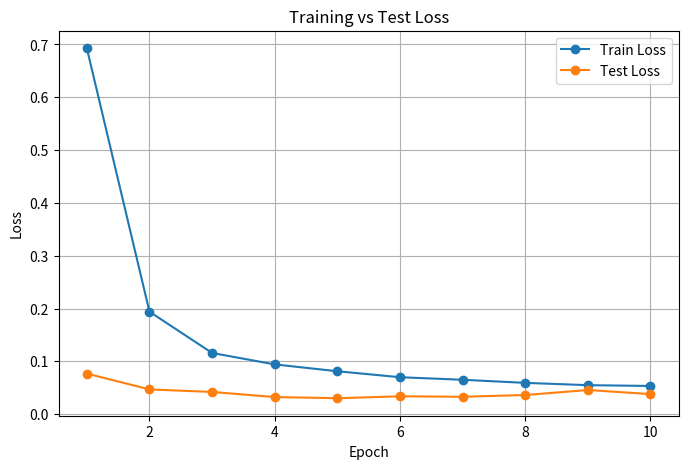
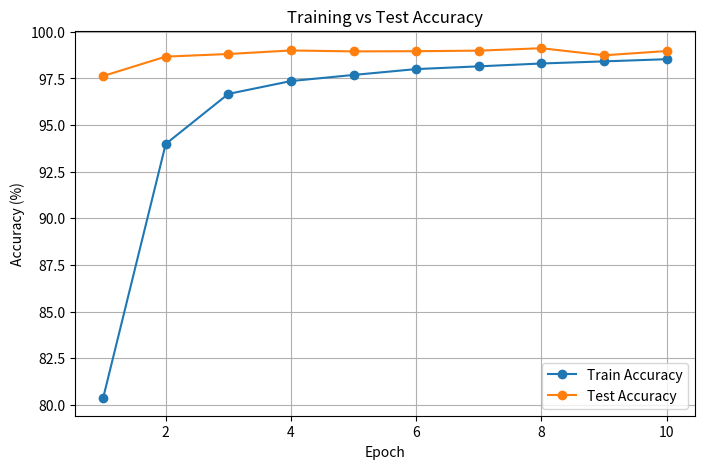

Here is the Python script that generated these plots, in order:
import matplotlib.pyplot as plt

def plot_loss(train_loss, test_loss, save_path=None):
    """
    Plots training and test loss curves.
    """
    epochs = range(1, len(train_loss) + 1)
    plt.figure(figsize=(8,5))
    plt.plot(epochs, train_loss, marker="o", label="Train Loss")
    plt.plot(epochs, test_loss, marker="o", label="Test Loss")
    plt.xlabel("Epoch")
    plt.ylabel("Loss")
    plt.title("Training vs Test Loss")
    plt.legend()
    plt.grid(True)
    if save_path:
        plt.savefig(save_path, dpi=300, bbox_inches="tight")
    plt.show()


def plot_accuracy(train_acc, test_acc, save_path=None):
    """
    Plots training and test accuracy curves.
    """
    epochs = range(1, len(train_acc) + 1)
    plt.figure(figsize=(8,5))
    plt.plot(epochs, train_acc, marker="o", label="Train Accuracy")
    plt.plot(epochs, test_acc, marker="o", label="Test Accuracy")
    plt.xlabel("Epoch")
    plt.ylabel("Accuracy (%)")
    plt.title("Training vs Test Accuracy")
    plt.legend()
    plt.grid(True)
    if save_path:
        plt.savefig(save_path, dpi=300, bbox_inches="tight")
    plt.show()


if __name__ == "__main__":

    train_loss = [0.6928332329417268, 0.194095296934247, 0.11588891198237737, 0.09429386264955004, 0.08131259231207272, 0.07002846148912795, 0.06519407248376713, 0.05933527468985024, 0.054962590598734096, 0.05346418419392042] 
    train_accuracy = [80.36, 93.98666666666666, 96.67166666666667, 97.36, 97.68833333333333, 98.00166666666667, 98.14833333333334, 98.30166666666666, 98.41499999999999, 98.53166666666667] 
    test_loss = [0.07691371543798596, 0.04695178278372623, 0.04214055527292657, 0.032474400950595735, 0.030258921243948862, 0.033908909980091266, 0.033033393171208444, 0.03626859174517449, 0.0458122877535061, 0.038057960965888926] 
    test_accuraacy = [97.63, 98.67, 98.81, 99.0, 98.95, 98.96000000000001, 98.99, 99.11999999999999, 98.74000000000001, 98.97]

    plot_loss(train_loss, test_loss)
    plot_accuracy(train_accuracy, test_accuraacy)
